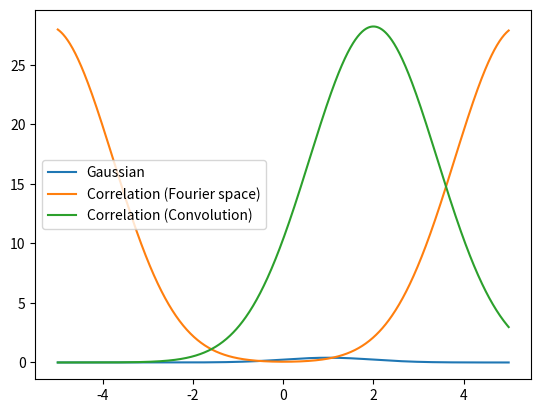

This chart was generated by the following Python code: (Note: this script raises an exception after producing the figure.)
import numpy as np 
import matplotlib.pyplot as plt

# Defining the convolution function
def convo(a, b):
    # Adding zeros to the end
    nb_zer = 20
    zers = np.zeros(nb_zer)
    a_zer = np.concatenate([zers, a, zers])
    b_zer = np.concatenate([zers, b, zers])
    return np.fft.ifft(np.fft.fft(a_zer) * np.conjugate(np.fft.fft(b_zer)))[nb_zer-1:-nb_zer-1]

# Generating our arrays
x = np.linspace(-5, 5, 1001)
y1 = np.exp(-(x-1)**2/2)/(np.sqrt(2*np.pi))
y2 = convo(y1, y1)
y3 = np.convolve(y1, y1, 'same')


 # plotting
plt.plot(x, y1, label = "Gaussian")
plt.plot(x, y2, label = "Correlation (Fourier space)")
plt.plot(x, y3, label = "Correlation (Convolution)")
plt.legend()
plt.savefig("figs/a6q3.jpg")
plt.show()
